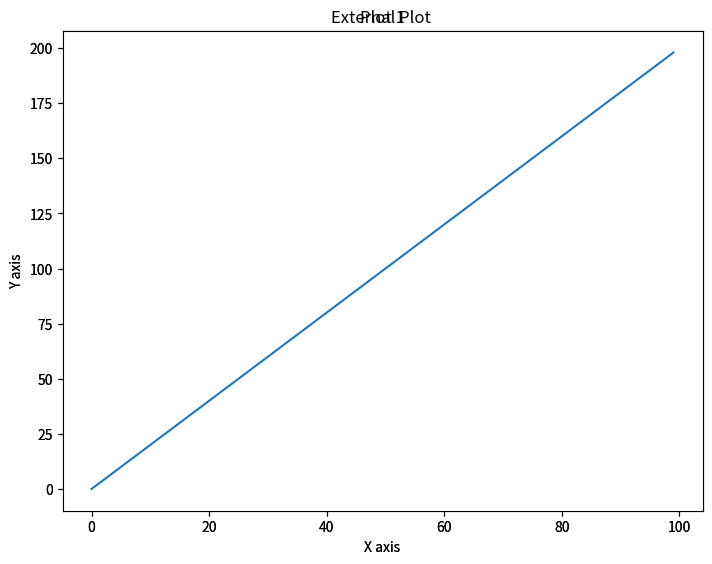
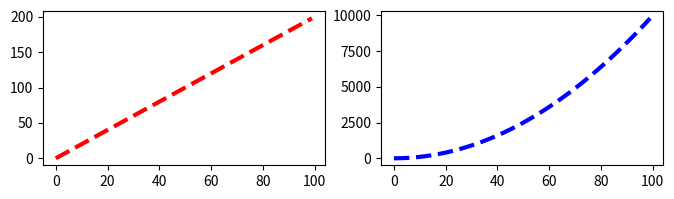

Python code for these plots, in order:
import numpy as np
import matplotlib.pyplot as plt


class MyPlot(object):

    def __init__(self):
        self.x = np.arange(0, 100)
        self.y = self.x*2
        self.z = self.x ** 2
        self.fig = plt.figure()

    def plot1(self):
        ax = self.fig.add_axes([0, 0, 1, 1])
        ax.set_title('Plot 1')
        ax.set_xlabel('X axis')
        ax.set_ylabel('Y axis')
        ax.plot(self.x, self.y)
        plt.tight_layout()
        plt.show()

    def internal_plot(self):
        ax1 = self.fig.add_axes([0, 0, 1, 1])
        ax2 = self.fig.add_axes([0.2, 0.5, 0.2, 0.2])
        ax1.set_title('External Plot ')
        ax1.set_xlabel('X axis')
        ax1.set_ylabel('Y axis')
        ax2.set_title('Internal Plot ')
        ax2.set_xlabel('X axis')
        ax2.set_ylabel('Y axis')
        ax1.plot(self.x, self.y)
        ax2.plot(self.x, self.y)
        plt.tight_layout()
        plt.show()

    def sub_plots(self):
        fig, ax = plt.subplots(nrows=1, ncols=2, figsize=(8, 2))
        ax[0].plot(self.x, self.y, lw=3, ls='--', color='red')
        ax[1].plot(self.x, self.z, lw=3, ls='--', color='blue')
        plt.show()


if __name__ == '__main__':
    myplot = MyPlot()
    myplot.internal_plot()
    myplot.plot1()
    myplot.sub_plots()
